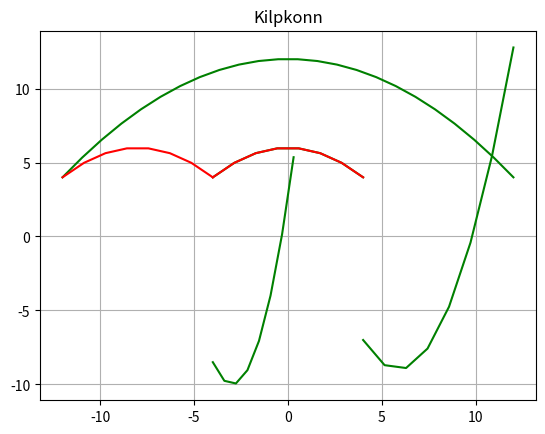

This figure's Python source:
import numpy as np
import matplotlib.pyplot as plt

# Создаем график
fig, ax = plt.subplots()
ax.set_title("Kilpkonn")  # Черепаха (по-эстонски)

# Функции и их диапазоны
x1 = np.linspace(-12, 12, 24)
y1 = (-1/18)*x1**2 + 12

x2 = np.linspace(-4, 4, 8)
y2 = (-1/8)*x2**2 + 6

x3 = np.linspace(-12, -4, 8)
y3 = (-1/8)*(x3+8)**2 + 6

x4 = np.linspace(4, 12, 8)
y4 = (-1/8)*(x4-8)**2 + 6

x5 = np.linspace(-4, 0.3, 8)
y5 = 2*(x5+3)**2 - 9

x6 = np.linspace(-4, 0.2, 8)
y6 = 1.5*(x6+3)**2 - 10
# Рисуем все линии
ax.plot(x1, y1, 'g')
ax.plot(x2, y2, 'g')
ax.plot(x2, y3, 'r')
ax.plot(x3, y4, 'r')
ax.plot(x4, y5, 'g')
ax.plot(x5, y6, 'g')


plt.grid(True)
plt.show()
